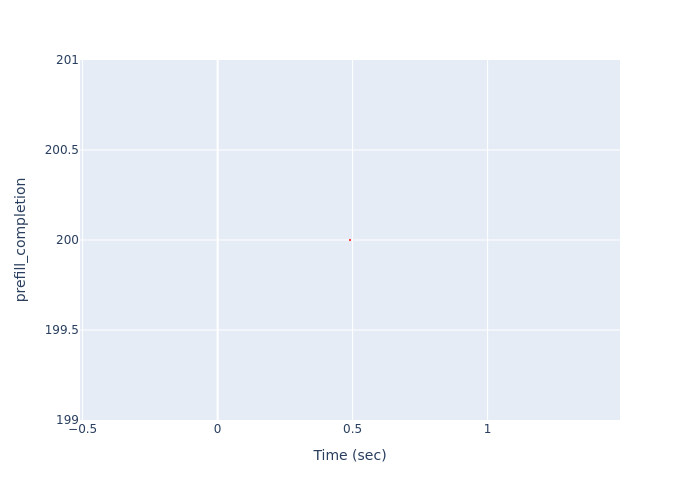

Values plotted in this chart, from the file beside it:
Time (sec), prefill_completion
0.4902, 200
